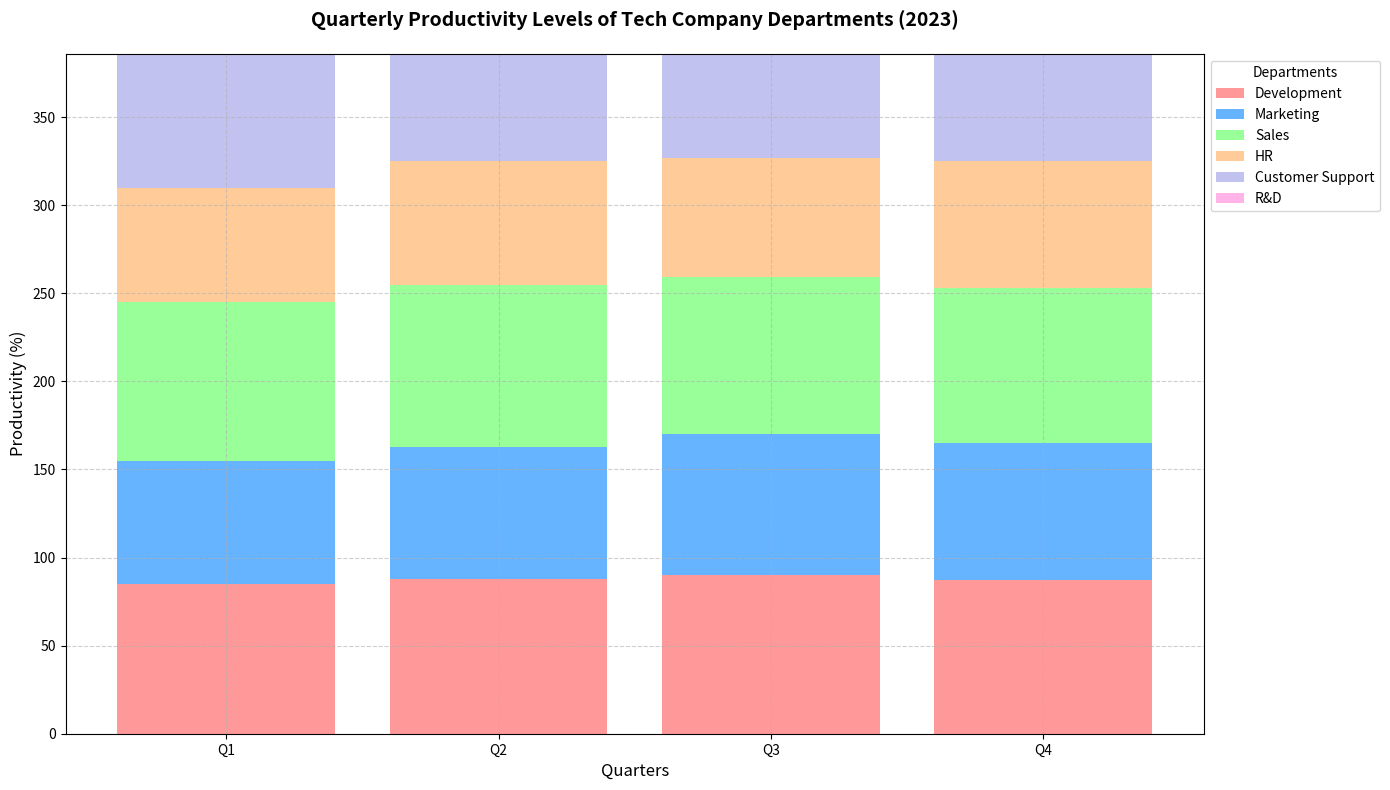

Source code (Python):
import numpy as np
import matplotlib.pyplot as plt

departments = ["Development", "Marketing", "Sales", "HR", "Customer Support", "R&D"]
quarters = ["Q1", "Q2", "Q3", "Q4"]

development = [85, 88, 90, 87]
marketing = [70, 75, 80, 78]
sales = [90, 92, 89, 88]
hr = [65, 70, 68, 72]
customer_support = [88, 85, 87, 90]
rnd = [95, 97, 98, 96]

productivity_data = np.array([development, marketing, sales, hr, customer_support, rnd])

fig, ax = plt.subplots(figsize=(14, 8))

x = np.arange(len(quarters))

# New set of colors for the bars
colors = ['#ff9999', '#66b3ff', '#99ff99', '#ffcc99', '#c2c2f0', '#ffb3e6']

bottom = np.zeros(len(quarters))

for i, department in enumerate(departments):
    ax.bar(x, productivity_data[i], label=department, color=colors[i], bottom=bottom)
    bottom += productivity_data[i]

ax.set_title("Quarterly Productivity Levels of Tech Company Departments (2023)", fontsize=14, fontweight='bold', pad=20)
ax.set_xlabel('Quarters', fontsize=12)
ax.set_ylabel('Productivity (%)', fontsize=12)
ax.set_xticks(x)
ax.set_xticklabels(quarters)
ax.set_ylim(0, sum(rnd))

ax.legend(loc='upper left', bbox_to_anchor=(1, 1), title="Departments", fontsize=10)

ax.grid(True, linestyle='--', alpha=0.6)

plt.tight_layout()
plt.show()
